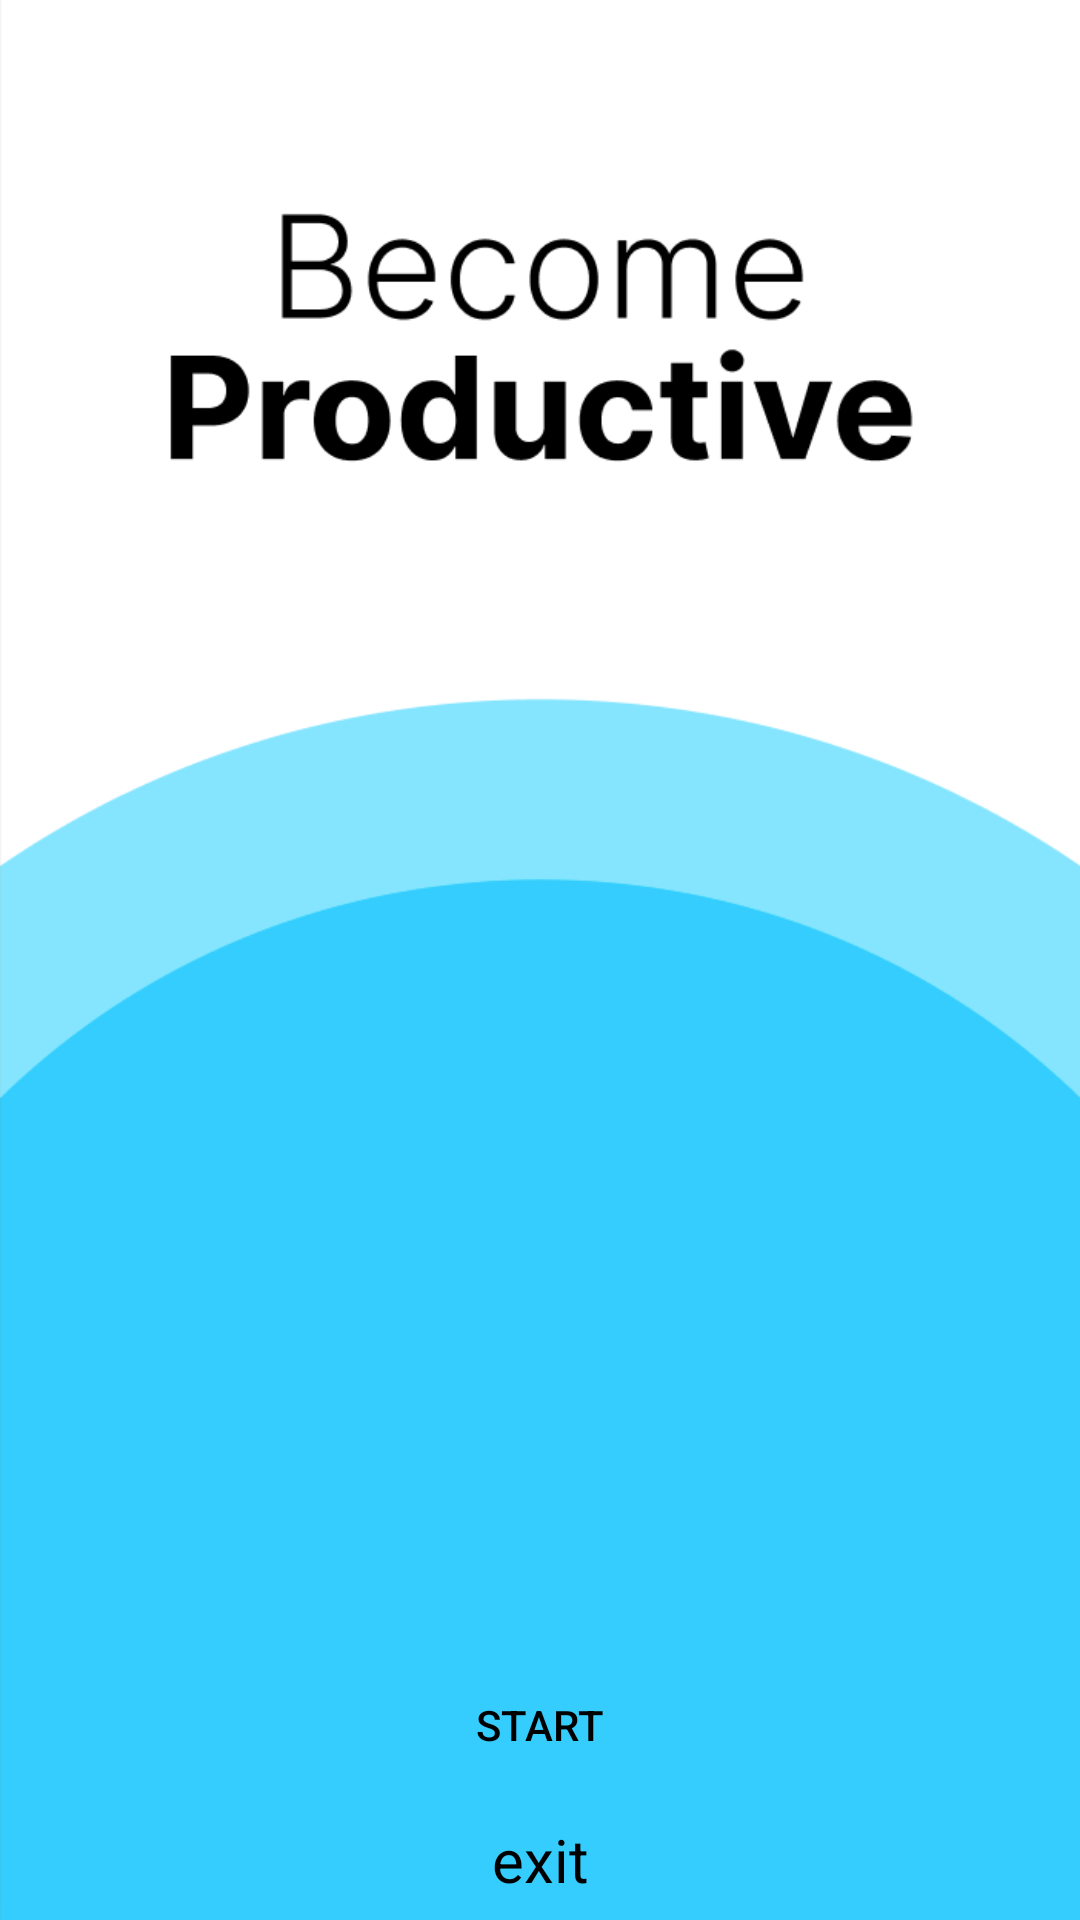

Write the Android layout XML for this screen, with the resource values it uses.
<!-- AndroidManifest.xml: application theme Theme.MarkProject -->
<!-- res/layout/activity_main.xml -->
<?xml version="1.0" encoding="utf-8"?>
<RelativeLayout xmlns:android="http://schemas.android.com/apk/res/android"
    xmlns:app="http://schemas.android.com/apk/res-auto"
    xmlns:tools="http://schemas.android.com/tools"
    android:layout_width="match_parent"
    android:layout_height="match_parent"
    android:background="@drawable/first_screen">


    <Button
        android:id="@+id/startButton"
        android:layout_width="175dp"
        android:layout_height="50dp"
        android:text="Start"
        android:layout_marginTop="550dp"
        android:layout_centerHorizontal="true"
        android:backgroundTint="@null"
        android:textColor="@color/black"
        android:background="@drawable/roundwhitebutton"
        android:onClick="onClickStart"

        />

    <TextView
        android:layout_width="60dp"
        android:layout_height="40dp"
        android:layout_centerHorizontal="true"
        android:layout_marginTop="600dp"
        android:gravity="center"
        android:text="exit"
        android:textSize="20dp"
        android:textColor="@color/black"
        android:clickable="true"
        android:onClick="onClickExit"

        ></TextView>


</RelativeLayout>
<!-- resources referenced by this layout -->
<resources>
  <color name="black">#FF000000</color>
  <!-- drawable first_screen: png bitmap (drawable-v24, 17490 bytes) -->
  <style name="Theme.MarkProject" parent="Theme.AppCompat.Light.NoActionBar">
          
          <item name="colorOnPrimary">@color/white</item>
          
          <item name="colorSecondary">@color/teal_200</item>
          <item name="colorSecondaryVariant">#00E0FF</item>
          <item name="colorOnSecondary">@color/black</item>
          
          <item name="android:statusBarColor">#808080</item>
          
      </style>
  <color name="white">#FFFFFFFF</color>
  <color name="teal_200">#FF03DAC5</color>
</resources>
